Run: headless pygame with SDL's dummy video driver; simulated clock (each Clock.tick advances the game by its frame time, no real sleeping); random seed 0; keys injected as events and as key.get_pressed() state; mouse plan: one left click at the window centre at the start of phase 2, then a move to the lower-right quarter at the start of phase 3.
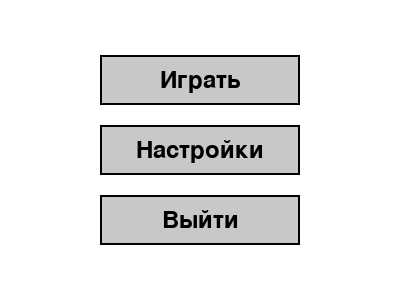
Frame 1 of 4 · flips 1–60 · no input
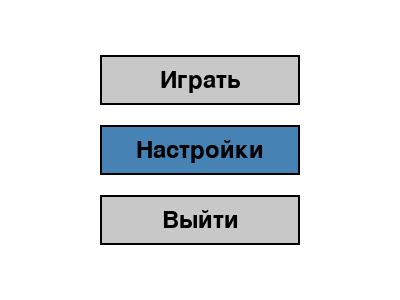
Frame 2 of 4 · flips 61–180 · clicked the window centre · tapped SPACE, RETURN · held RIGHT (→), D
Frame 3 of 4 · flips 181–300 · moved the mouse to the lower-right quarter · held DOWN (↓), S · screen same as frame 1, image omitted
Frame 4 of 4 · flips 301–420 · held LEFT (←), A, UP (↑), W · screen unchanged from frame 3, image omitted

The pygame program that drew these frames:

import pygame
import sys

# Инициализация Pygame
pygame.init()

# Параметры окна
WIDTH, HEIGHT = 400, 300
screen = pygame.display.set_mode((WIDTH, HEIGHT))
pygame.display.set_caption("Меню с кнопками")

# Цвета
WHITE = (255, 255, 255)
BLACK = (0, 0, 0)
GRAY = (200, 200, 200)
DARK_GRAY = (100, 100, 100)
BLUE = (70, 130, 180)

# Шрифт для текста
font = pygame.font.Font(None, 36)

# Список кнопок: каждая кнопка — словарь с именем и функцией-обработчиком
buttons = [
    {"name": "Играть", "callback": lambda: print("Нажата кнопка Играть")},
    {"name": "Настройки", "callback": lambda: print("Нажата кнопка Настройки")},
    {"name": "Выйти", "callback": lambda: print("Нажата кнопка Выйти")},
]

# Рассчитываем положение кнопок (вертикальный список с отступами)
button_width = 200
button_height = 50
spacing = 20
total_height = len(buttons) * (button_height + spacing) - spacing
start_y = (HEIGHT - total_height) // 2

button_rects = {}  # словарь: имя кнопки -> её прямоугольник

for i, btn in enumerate(buttons):
    x = (WIDTH - button_width) // 2
    y = start_y + i * (button_height + spacing)
    rect = pygame.Rect(x, y, button_width, button_height)
    button_rects[btn["name"]] = rect

# Основной цикл
running = True
clock = pygame.time.Clock()

while running:
    for event in pygame.event.get():
        if event.type == pygame.QUIT:
            running = False
        elif event.type == pygame.MOUSEBUTTONDOWN and event.button == 1:
            mouse_pos = event.pos
            for btn in buttons:
                rect = button_rects[btn["name"]]
                if rect.collidepoint(mouse_pos):
                    btn["callback"]()  # вызываем функцию, привязанную к кнопке

    # Отрисовка
    screen.fill(WHITE)

    for btn in buttons:
        rect = button_rects[btn["name"]]

        # Рисуем прямоугольник кнопки
        # Изменяем цвет при наведении мыши (для интерактивности)
        if rect.collidepoint(pygame.mouse.get_pos()):
            color = BLUE
        else:
            color = GRAY
        pygame.draw.rect(screen, color, rect)
        pygame.draw.rect(screen, BLACK, rect, 2)  # обводка

        # Рендерим текст и центрируем его внутри прямоугольника
        text_surface = font.render(btn["name"], True, BLACK)
        text_rect = text_surface.get_rect(center=rect.center)
        screen.blit(text_surface, text_rect)

    pygame.display.flip()
    clock.tick(60)

pygame.quit()
sys.exit()
